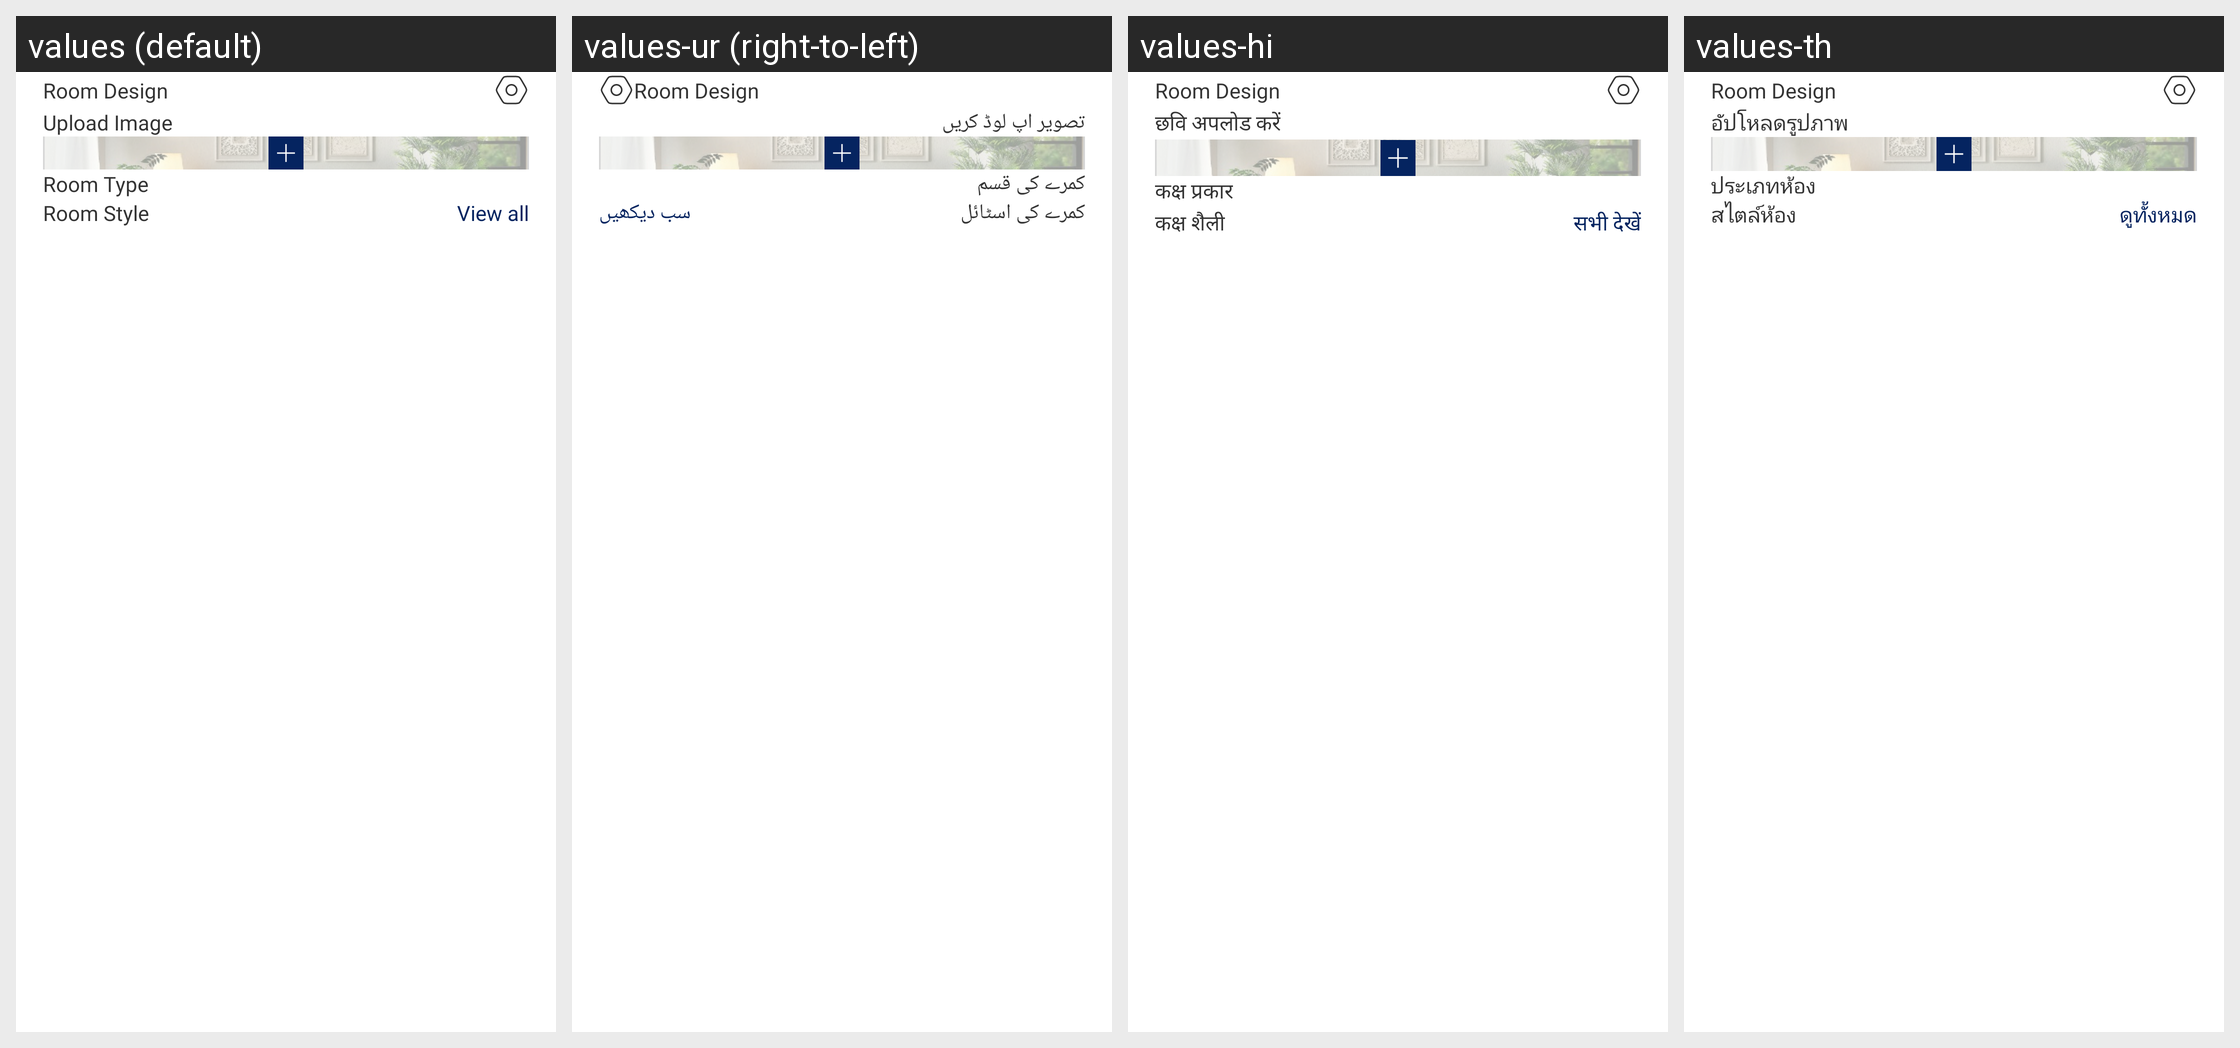

The same Android screen rendered under several of its app's locales, left to right. List the strings drawn on it with the default value and each locale's translation.
Android screen res/layout/fragment_interior_generation.xml rendered under 4 locales, left to right: values (default), values-ur (right-to-left), values-hi, values-th. Device: Nexus 5 (rendered at 1080×1920; each locale shown at half size, 540×960, under a caption strip naming it); theme Theme.RoomifyAi.
Other locales in the repository, not shown: values-ar, values-de, values-es, values-fa, values-fr, values-in, values-it, values-ja, values-ko, values-nl, values-pt, values-ru, values-tr, values-vi, values-zh.
Strings drawn on this screen, with the default value and each locale's value (text and hints the layout hard-codes, and strings that could not be matched under every locale, appear in the picture but are not listed):

upload_image
  values: Upload Image
  values-ur: تصویر اپ لوڈ کریں
  values-hi: छवि अपलोड करें
  values-th: อัปโหลดรูปภาพ

room_type
  values: Room Type
  values-ur: کمرے کی قسم
  values-hi: कक्ष प्रकार
  values-th: ประเภทห้อง

room_style
  values: Room Style
  values-ur: کمرے کی اسٹائل
  values-hi: कक्ष शैली
  values-th: สไตล์ห้อง

view_all
  values: View all
  values-ur: سب دیکھیں
  values-hi: सभी देखें
  values-th: ดูทั้งหมด

app_name
  values: Room Design
  values-ur: Room Design
  values-hi: Room Design
  values-th: Room Design
